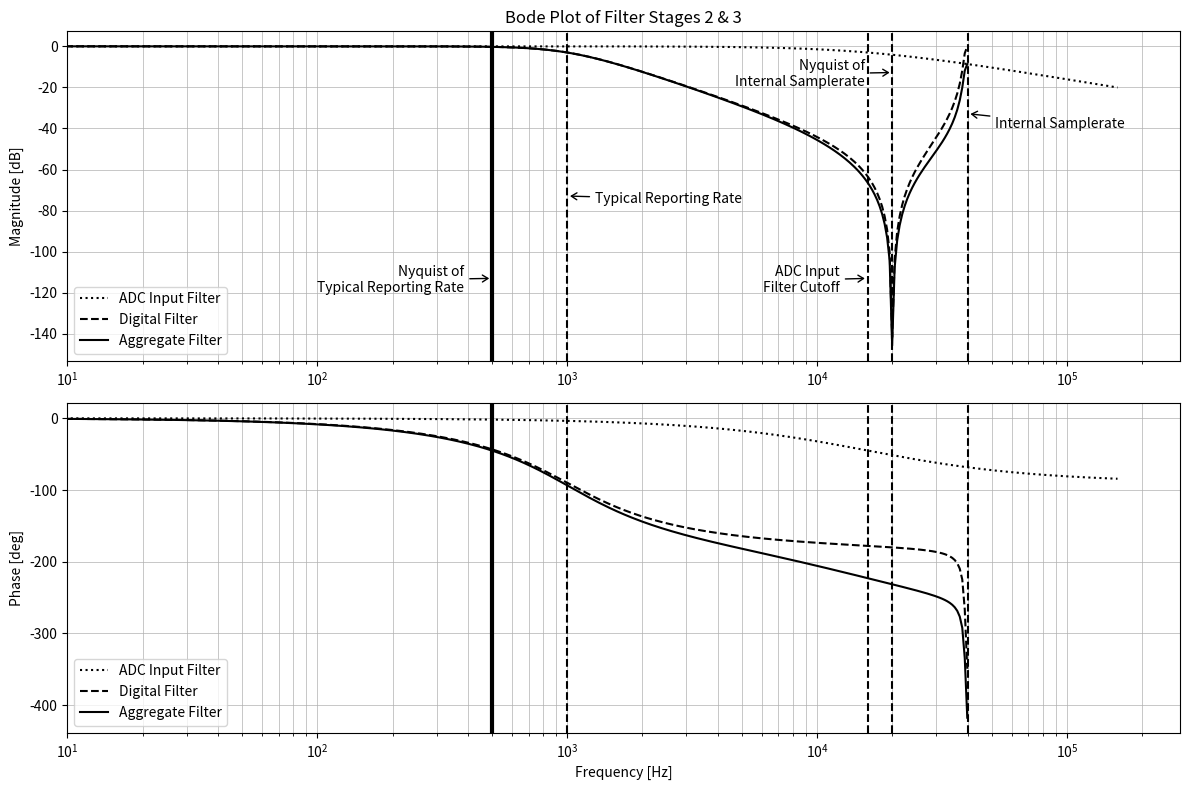

Python code for this plot:
import numpy as np
import matplotlib.pyplot as plt
from scipy import signal


def rc_bode(r, c, w=None):
    """LTI system and frequency response for first-order analog RC filter"""

    # Transfer function: H(s) = 1 / (RCs + 1)
    num = [1]
    den = [r * c, 1]
    system = signal.TransferFunction(num, den)

    # Frequency response
    w = w if w is not None else np.logspace(1, 6, 500)  # [rad/s]
    w, mag, phase = signal.bode(system, w)

    return system, w, mag, phase


def butter_bode(cutoff_ratio, order, fs, w=None):
    """Digital Butterworth with some cutoff as a fraction of samplerate"""

    # Transfer function
    system = signal.butter(order, Wn=cutoff_ratio * fs, analog=False, fs=fs)

    # Frequency response
    w = w if w is not None else np.logspace(1, 6, 500)  # [rad/s]
    w, mag, phase = signal.dbode(signal.dlti(*system, dt=1.0 / fs), w=w / fs)

    return system, w, mag, phase


def inv_db(x):
    """Inverse decibel scaling"""
    return 10.0 ** (x / 20.0)


def db(x):
    """Decibel scaling"""
    return 20.0 * np.log10(x)


# RC analog filter params
r = 10.0  # [ohm]
c = 1e-6  # [F]

# Reference points
internal_samplerate = 40e3  # [Hz]
reporting_rate = 1e3  # [Hz]
rc_cutoff = 1 / (2.0 * np.pi * r * c)  # [Hz]
#   [dimensionless] butterworth filter cutoff as a fraction of samplerate
#   with cutoff parked at reporting rate, allowing some aliasing in exchange for
#   reduced phase distortion
butter_cutoff_ratio = reporting_rate / internal_samplerate

# RC filter freq response
rc_sys, rc_w, rc_mag, rc_phase = rc_bode(r, c)

# Butterworth filter freq response
# Examined only below the internal samplerate
inds = np.where(rc_w < internal_samplerate * 2.0 * np.pi)
w = rc_w[inds]
butter_sys, butter_w, butter_mag, butter_phase = butter_bode(
    butter_cutoff_ratio, order=2, fs=internal_samplerate, w=w
)

# Total freq response
total_mag = db(inv_db(rc_mag[inds]) * inv_db(butter_mag))  # [dB]
total_phase = rc_phase[inds] + butter_phase  # [deg]

# Magnitude
plt.figure(figsize=(12, 8))
plt.subplot(2, 1, 1)
plt.semilogx(
    rc_w / (2.0 * np.pi),
    rc_mag,
    color="k",
    linestyle="dotted",
    label="ADC Input Filter",
)
plt.semilogx(
    butter_w / (2.0 * np.pi),
    butter_mag,
    color="k",
    linestyle="--",
    label="Digital Filter",
)
plt.semilogx(butter_w / (2.0 * np.pi), total_mag, color="k", linestyle="-", label="Aggregate Filter")
plt.title("Bode Plot of Filter Stages 2 & 3")
plt.ylabel("Magnitude [dB]")
plt.grid(which="both", linewidth=0.5)

ymin, ymax = plt.ylim()
dy = ymax - ymin

plt.axvline(x=internal_samplerate, color="k", linestyle="--")
plt.annotate(
    "Internal Samplerate",
    xy=(internal_samplerate, ymax - dy / 4),
    xytext=(20, -10),
    textcoords='offset points',
    arrowprops={"linewidth": 1, "facecolor": 'k', "arrowstyle": '->,head_width=.25'},
    ha="left",
)

plt.axvline(x=internal_samplerate / 2, color="k", linestyle="--")
plt.annotate(
    "Nyquist of\nInternal Samplerate",
    xy=(internal_samplerate / 2, ymax - dy / 8),
    xytext=(-20, -10),
    textcoords='offset points',
    arrowprops={"linewidth": 1, "facecolor": 'k', "arrowstyle": '->,head_width=.25'},
    ha="right",
)

plt.axvline(x=reporting_rate, color="k", linestyle="--")
plt.annotate(
    "Typical Reporting Rate",
    xy=(reporting_rate, ymax - 2 * dy / 4 ),
    xytext=(20, -5),
    textcoords='offset points',
    arrowprops={"linewidth": 1, "facecolor": 'k', "arrowstyle": '->,head_width=.25'},
    ha="left",
)

plt.axvline(x=reporting_rate / 2, color="k", linestyle="-", linewidth=3)
plt.annotate(
    "Nyquist of\nTypical Reporting Rate",
    xy=(reporting_rate / 2, ymax - 3 * dy / 4 ),
    xytext=(-20, -10),
    textcoords='offset points',
    arrowprops={"linewidth": 1, "facecolor": 'k', "arrowstyle": '->,head_width=.25'},
    ha="right",
)

plt.axvline(x=rc_cutoff, color="k", linestyle="--")
plt.annotate(
    "ADC Input\nFilter Cutoff",
    xy=(rc_cutoff, ymax - 3 * dy / 4 ),
    xytext=(-20, -10),
    textcoords='offset points',
    arrowprops={"linewidth": 1, "facecolor": 'k', "arrowstyle": '->,head_width=.25'},
    ha="right",
)
plt.xlim(left=np.min(rc_w))

plt.legend()

# Phase
plt.subplot(2, 1, 2)
plt.semilogx(rc_w / (2.0 * np.pi), rc_phase, color="k", linestyle="dotted", label="ADC Input Filter")
plt.semilogx(butter_w / (2.0 * np.pi), butter_phase, color="k", linestyle="--", label="Digital Filter")
plt.semilogx(butter_w / (2.0 * np.pi), total_phase, color="k", linestyle="-", label="Aggregate Filter")
plt.xlabel("Frequency [Hz]")
plt.ylabel("Phase [deg]")
plt.grid(which="both", linewidth=0.5)

plt.axvline(x=internal_samplerate, color="k", linestyle="--")
plt.axvline(x=internal_samplerate / 2, color="k", linestyle="--")
plt.axvline(x=reporting_rate, color="k", linestyle="--")
plt.axvline(x=reporting_rate / 2, color="k", linestyle="-", linewidth=3)
plt.axvline(x=rc_cutoff, color="k", linestyle="--")

plt.xlim(left=np.min(rc_w))

plt.legend()

plt.tight_layout()
plt.show()
